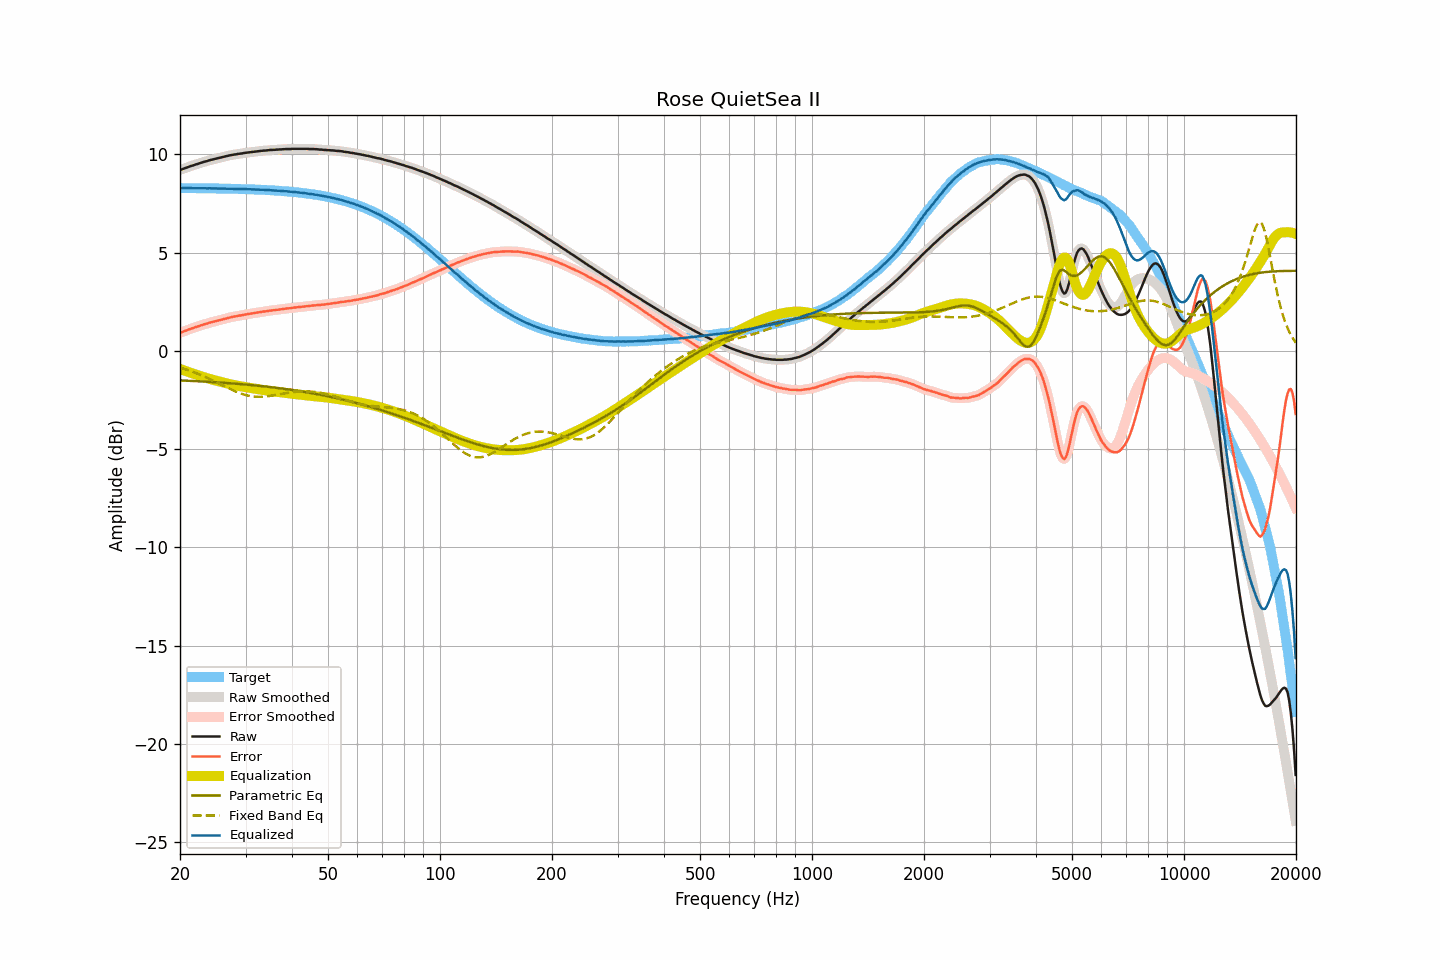

The data file committed next to this chart (first rows):
frequency, raw, smoothed, error, error_smoothed, equalization, parametric_eq, fixed_band_eq, equalized_raw, equalized_smoothed, target
20.00, 9.21, 9.21, 0.93, 0.93, -0.92, -1.51, -0.85, 8.29, 8.29, 8.28
20.20, 9.23, 9.24, 0.95, 0.95, -0.95, -1.51, -0.88, 8.28, 8.28, 8.28
20.40, 9.26, 9.26, 0.98, 0.98, -0.98, -1.51, -0.90, 8.28, 8.28, 8.28
20.61, 9.29, 9.29, 1.01, 1.01, -1.01, -1.52, -0.93, 8.28, 8.28, 8.28
20.81, 9.32, 9.32, 1.04, 1.04, -1.04, -1.52, -0.95, 8.28, 8.28, 8.28
21.02, 9.35, 9.35, 1.07, 1.07, -1.07, -1.52, -0.98, 8.28, 8.28, 8.28
21.23, 9.38, 9.38, 1.10, 1.10, -1.10, -1.53, -1.01, 8.28, 8.28, 8.28
21.44, 9.41, 9.41, 1.13, 1.13, -1.13, -1.53, -1.04, 8.28, 8.28, 8.28
21.66, 9.43, 9.44, 1.15, 1.16, -1.16, -1.54, -1.07, 8.28, 8.28, 8.28
21.87, 9.46, 9.46, 1.18, 1.18, -1.19, -1.54, -1.10, 8.28, 8.28, 8.28
22.09, 9.49, 9.49, 1.21, 1.21, -1.21, -1.54, -1.13, 8.28, 8.28, 8.28
22.31, 9.51, 9.52, 1.24, 1.24, -1.24, -1.55, -1.16, 8.27, 8.28, 8.28
22.54, 9.54, 9.54, 1.27, 1.27, -1.27, -1.55, -1.20, 8.27, 8.28, 8.28
22.76, 9.57, 9.57, 1.30, 1.29, -1.29, -1.56, -1.23, 8.28, 8.28, 8.27
22.99, 9.59, 9.60, 1.32, 1.32, -1.32, -1.56, -1.27, 8.27, 8.28, 8.27
23.22, 9.62, 9.62, 1.35, 1.35, -1.35, -1.57, -1.30, 8.28, 8.27, 8.27
23.45, 9.64, 9.64, 1.37, 1.37, -1.37, -1.57, -1.34, 8.27, 8.27, 8.27
23.69, 9.66, 9.67, 1.39, 1.40, -1.40, -1.57, -1.38, 8.27, 8.27, 8.27
23.92, 9.69, 9.69, 1.42, 1.42, -1.42, -1.58, -1.42, 8.27, 8.27, 8.27
24.16, 9.71, 9.71, 1.44, 1.44, -1.44, -1.58, -1.45, 8.27, 8.27, 8.27
24.40, 9.73, 9.73, 1.47, 1.47, -1.46, -1.59, -1.49, 8.27, 8.27, 8.27
24.65, 9.75, 9.75, 1.49, 1.49, -1.49, -1.59, -1.53, 8.27, 8.27, 8.27
24.89, 9.77, 9.77, 1.51, 1.51, -1.51, -1.60, -1.57, 8.26, 8.26, 8.26
25.14, 9.79, 9.79, 1.53, 1.53, -1.53, -1.60, -1.61, 8.26, 8.26, 8.26
25.39, 9.81, 9.81, 1.55, 1.55, -1.55, -1.61, -1.66, 8.26, 8.26, 8.26
25.65, 9.83, 9.83, 1.57, 1.57, -1.57, -1.62, -1.70, 8.26, 8.26, 8.26
25.91, 9.85, 9.85, 1.59, 1.59, -1.59, -1.62, -1.74, 8.26, 8.26, 8.26
26.16, 9.87, 9.87, 1.62, 1.61, -1.62, -1.63, -1.78, 8.26, 8.26, 8.26
26.43, 9.89, 9.89, 1.64, 1.64, -1.64, -1.63, -1.82, 8.25, 8.25, 8.26
26.69, 9.91, 9.91, 1.66, 1.66, -1.66, -1.64, -1.86, 8.25, 8.26, 8.25
26.96, 9.93, 9.93, 1.68, 1.68, -1.68, -1.64, -1.90, 8.25, 8.25, 8.25
27.23, 9.95, 9.95, 1.70, 1.70, -1.70, -1.65, -1.94, 8.25, 8.25, 8.25
27.50, 9.96, 9.97, 1.71, 1.72, -1.72, -1.66, -1.98, 8.25, 8.25, 8.25
27.77, 9.98, 9.98, 1.74, 1.73, -1.73, -1.66, -2.02, 8.25, 8.25, 8.25
28.05, 9.99, 9.99, 1.75, 1.75, -1.75, -1.67, -2.05, 8.24, 8.24, 8.24
28.33, 10.00, 10.01, 1.76, 1.76, -1.76, -1.68, -2.09, 8.24, 8.24, 8.24
28.62, 10.02, 10.02, 1.78, 1.78, -1.78, -1.68, -2.12, 8.24, 8.24, 8.24
28.90, 10.03, 10.03, 1.79, 1.79, -1.79, -1.69, -2.15, 8.24, 8.24, 8.24
29.19, 10.04, 10.04, 1.81, 1.81, -1.81, -1.70, -2.18, 8.23, 8.24, 8.24
29.48, 10.05, 10.06, 1.82, 1.82, -1.82, -1.70, -2.21, 8.23, 8.23, 8.23
29.78, 10.07, 10.07, 1.84, 1.84, -1.84, -1.71, -2.23, 8.23, 8.23, 8.23
30.08, 10.08, 10.08, 1.85, 1.85, -1.85, -1.72, -2.25, 8.23, 8.23, 8.23
30.38, 10.09, 10.09, 1.87, 1.87, -1.87, -1.73, -2.27, 8.23, 8.23, 8.23
30.68, 10.10, 10.10, 1.88, 1.88, -1.88, -1.73, -2.29, 8.22, 8.22, 8.22
30.99, 10.11, 10.11, 1.89, 1.89, -1.89, -1.74, -2.31, 8.22, 8.22, 8.22
31.30, 10.12, 10.12, 1.91, 1.91, -1.91, -1.75, -2.32, 8.22, 8.22, 8.22
31.61, 10.13, 10.13, 1.92, 1.92, -1.92, -1.76, -2.33, 8.21, 8.21, 8.21
31.93, 10.14, 10.14, 1.93, 1.93, -1.93, -1.76, -2.33, 8.21, 8.21, 8.21
32.24, 10.15, 10.15, 1.95, 1.95, -1.95, -1.77, -2.34, 8.21, 8.21, 8.21
32.57, 10.16, 10.16, 1.96, 1.96, -1.96, -1.78, -2.34, 8.20, 8.20, 8.20
32.89, 10.17, 10.17, 1.97, 1.97, -1.97, -1.79, -2.34, 8.20, 8.20, 8.20
33.22, 10.18, 10.18, 1.99, 1.99, -1.98, -1.80, -2.34, 8.20, 8.20, 8.20
33.55, 10.19, 10.19, 2.00, 2.00, -2.00, -1.81, -2.33, 8.20, 8.19, 8.19
33.89, 10.19, 10.20, 2.00, 2.01, -2.01, -1.82, -2.33, 8.18, 8.19, 8.19
34.23, 10.20, 10.20, 2.02, 2.02, -2.02, -1.83, -2.32, 8.18, 8.18, 8.18
34.57, 10.21, 10.21, 2.03, 2.03, -2.03, -1.83, -2.31, 8.18, 8.18, 8.18
34.92, 10.22, 10.22, 2.05, 2.04, -2.04, -1.84, -2.30, 8.18, 8.18, 8.17
35.27, 10.22, 10.23, 2.05, 2.05, -2.05, -1.85, -2.28, 8.17, 8.17, 8.17
35.62, 10.23, 10.23, 2.07, 2.07, -2.06, -1.86, -2.27, 8.17, 8.17, 8.17
35.97, 10.23, 10.23, 2.07, 2.07, -2.07, -1.87, -2.26, 8.16, 8.16, 8.16
... 635 more rows
